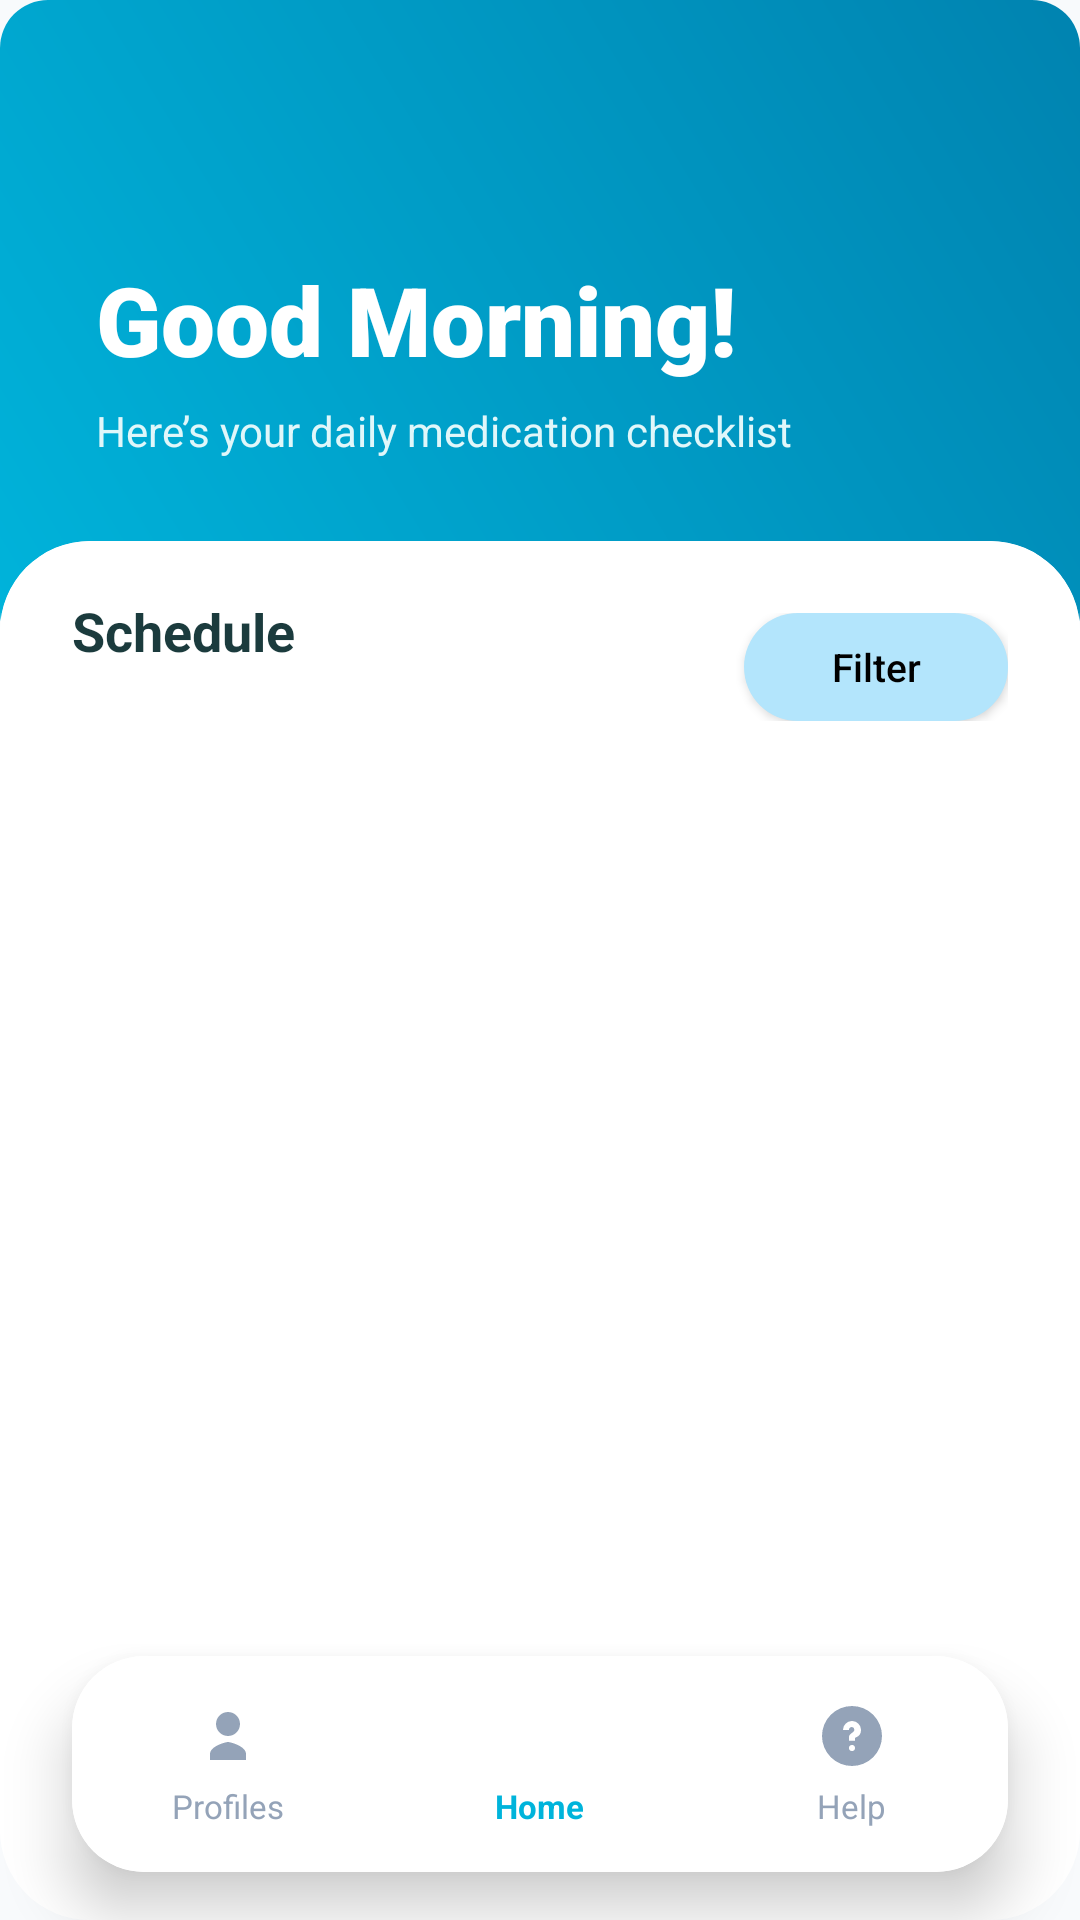

Android layout source for this screen:
<!-- AndroidManifest.xml: application theme Theme.Time4Meds -->
<!-- res/layout/activity_daily_checklist.xml -->
<?xml version="1.0" encoding="utf-8"?>
<RelativeLayout xmlns:android="http://schemas.android.com/apk/res/android"
    xmlns:app="http://schemas.android.com/apk/res-auto"
    android:layout_width="match_parent"
    android:layout_height="match_parent"
    android:background="#F8FAFC">

    <RelativeLayout
        android:id="@+id/headerContainer"
        android:layout_width="match_parent"
        android:layout_height="220dp"
        android:background="@drawable/vibrant_button_gradient"
        android:padding="32dp">

        <View
            android:layout_width="150dp"
            android:layout_height="150dp"
            android:layout_alignParentEnd="true"
            android:layout_marginEnd="-50dp"
            android:layout_marginTop="-50dp"
            android:background="@drawable/circle_overlay_light"
            android:alpha="0.2" />

        <LinearLayout
            android:layout_width="wrap_content"
            android:layout_height="wrap_content"
            android:orientation="vertical"
            android:layout_alignParentBottom="true"
            android:layout_marginBottom="35dp">

            <TextView
                android:id="@+id/tvDate"
                android:layout_width="wrap_content"
                android:layout_height="wrap_content"
                android:text="Good Morning!"
                android:textSize="32sp"
                android:fontFamily="sans-serif-black"
                android:textColor="#FFFFFF" />

            <TextView
                android:id="@+id/tvSubtitle"
                android:layout_width="wrap_content"
                android:layout_height="wrap_content"
                android:text="Here’s your daily medication checklist"
                android:textColor="#E0F7FA"
                android:textSize="14sp"
                android:layout_marginTop="6dp" />
        </LinearLayout>


    </RelativeLayout>

    <androidx.cardview.widget.CardView
        android:layout_width="match_parent"
        android:layout_height="match_parent"
        android:layout_below="@id/headerContainer"
        android:layout_marginTop="-40dp"
        app:cardCornerRadius="30dp"
        app:cardElevation="0dp">

        <RelativeLayout
            android:layout_width="match_parent"
            android:layout_height="match_parent"
            android:background="#FFFFFF">

            <RelativeLayout
                android:id="@+id/filterArea"
                android:layout_width="match_parent"
                android:layout_height="wrap_content"
                android:paddingHorizontal="24dp"
                android:paddingTop="24dp">

                <TextView
                    android:layout_width="wrap_content"
                    android:layout_height="wrap_content"
                    android:text="Schedule"
                    android:textSize="18sp"
                    android:textStyle="bold"
                    android:textColor="#1B3B3D"
                    android:layout_centerVertical="true"/>

                <androidx.appcompat.widget.AppCompatButton
                    android:id="@+id/btnFilter"
                    android:layout_width="wrap_content"
                    android:layout_height="36dp"
                    android:layout_alignParentEnd="true"
                    android:background="@drawable/bg_filter_chip"
                    android:paddingHorizontal="16dp"
                    android:text="Filter"
                    android:textAllCaps="false"
                    android:textColor="#000"
                    android:textSize="13sp"
                    android:fontFamily="sans-serif-medium"/>
            </RelativeLayout>

            <androidx.recyclerview.widget.RecyclerView
                android:id="@+id/rvDailyChecklist"
                android:layout_width="match_parent"
                android:layout_height="match_parent"
                android:layout_below="@id/filterArea"
                android:clipToPadding="false"
                android:paddingHorizontal="16dp"
                android:paddingTop="12dp"
                android:paddingBottom="100dp" />

        </RelativeLayout>
    </androidx.cardview.widget.CardView>

    <androidx.cardview.widget.CardView
        android:id="@+id/bottomNav"
        android:layout_width="match_parent"
        android:layout_height="72dp"
        android:layout_alignParentBottom="true"
        android:layout_marginHorizontal="24dp"
        android:layout_marginBottom="16dp"
        app:cardCornerRadius="24dp"
        app:cardElevation="12dp">

        <LinearLayout
            android:layout_width="match_parent"
            android:layout_height="match_parent"
            android:background="#FFFFFF"
            android:orientation="horizontal"
            android:weightSum="3">

            <LinearLayout
                android:id="@+id/navProfiles"
                android:layout_width="0dp"
                android:layout_height="match_parent"
                android:layout_weight="1"
                android:gravity="center"
                android:orientation="vertical">
                <ImageView
                    android:layout_width="24dp"
                    android:layout_height="24dp"
                    android:src="@drawable/ic_profiles"
                    app:tint="#94A3B8" />
                <TextView
                    android:layout_width="wrap_content"
                    android:layout_height="wrap_content"
                    android:text="Profiles"
                    android:textSize="11sp"
                    android:textColor="#94A3B8"
                    android:layout_marginTop="4dp" />
            </LinearLayout>

            <LinearLayout
                android:id="@+id/navHome"
                android:layout_width="0dp"
                android:layout_height="match_parent"
                android:layout_weight="1"
                android:gravity="center"
                android:orientation="vertical">
                <ImageView
                    android:layout_width="24dp"
                    android:layout_height="24dp"
                    android:src="@drawable/ic_home"
                    app:tint="#00B4DB" />
                <TextView
                    android:layout_width="wrap_content"
                    android:layout_height="wrap_content"
                    android:text="Home"
                    android:textSize="11sp"
                    android:textColor="#00B4DB"
                    android:textStyle="bold"
                    android:layout_marginTop="4dp" />
            </LinearLayout>

            <LinearLayout
                android:id="@+id/navHelp"
                android:layout_width="0dp"
                android:layout_height="match_parent"
                android:layout_weight="1"
                android:gravity="center"
                android:orientation="vertical">
                <ImageView
                    android:layout_width="24dp"
                    android:layout_height="24dp"
                    android:src="@drawable/ic_help"
                    app:tint="#94A3B8" />
                <TextView
                    android:layout_width="wrap_content"
                    android:layout_height="wrap_content"
                    android:text="Help"
                    android:textSize="11sp"
                    android:textColor="#94A3B8"
                    android:layout_marginTop="4dp" />
            </LinearLayout>
        </LinearLayout>
    </androidx.cardview.widget.CardView>

</RelativeLayout>
<!-- resources referenced by this layout -->
<resources>
  <!-- drawable bg_filter_chip (drawable) -->
  <shape xmlns:android="http://schemas.android.com/apk/res/android">
      <solid android:color="#B3E5FC"/>
      <corners android:radius="18dp"/>
  </shape>
  <!-- drawable ic_help (drawable) -->
  <vector xmlns:android="http://schemas.android.com/apk/res/android"
      android:width="24dp"
      android:height="24dp"
      android:viewportWidth="24"
      android:viewportHeight="24">
  
      <path
          android:fillColor="#000000"
          android:pathData="M12,2A10,10 0 1,0 22,12A10,10 0 0,0 12,2zM12,17
              a1,1 0 1,1 1,-1A1,1 0 0,1 12,17zM12,7a3,3 0 0,1 3,3
              a2.6,2.6 0 0,1 -1.5,2.4l-0.5,0.2v1h-2v-1.3
              c0,-1.2 1.8,-1.4 1.8,-2.4A1,1 0 0,0 12,9
              a1,1 0 0,0 -1,1h-2A3,3 0 0,1 12,7z"/>
  </vector>
  <!-- drawable ic_profiles (drawable) -->
  <vector xmlns:android="http://schemas.android.com/apk/res/android"
      android:width="24dp"
      android:height="24dp"
      android:viewportWidth="24"
      android:viewportHeight="24">
      <path
          android:fillColor="#000"
          android:pathData="M12,12c2.21,0 4,-1.79 4,-4s-1.79,-4 -4,-4 -4,1.79 -4,4 1.79,4 4,4zM6,18c0,-2.67 5.33,-4 6,-4s6,1.33 6,4v2H6v-2z"/>
  </vector>
  <!-- drawable vibrant_button_gradient (drawable) -->
  <shape xmlns:android="http://schemas.android.com/apk/res/android">
      <gradient
          android:startColor="#00B4DB"
          android:endColor="#0083B0"
          android:angle="45" />
      <corners android:radius="16dp" />
  </shape>
  <style name="Theme.Time4Meds" parent="Theme.AppCompat.Light.NoActionBar">
          
      </style>
</resources>
